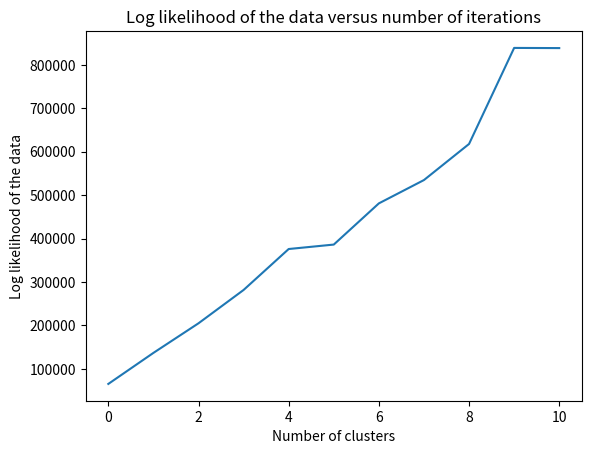

Here is the Python script that generated this plot:
import matplotlib.pyplot as plt
import math

# Theta = [[0.0050337170653875583, 0.0048879701162562392, 0.0052142225918664275, 0.0048565461411773994], [0.0037137633712809775, 0.0031628782843434898, 0.0031619571941686555, 0.0031523732955219203], [0.0024783497590137671, 0.0024777241590284087, 0.0025626129911638655, 0.0024911567842152908], [0.0020583227839425598, 0.0019762903209965205, 0.0019562752427409753, 0.0019879707796524745], [0.0016523755477592149, 0.0016734396953358049, 0.0016567107745013969, 0.0016911417986249155], [0.0014394368622730133, 0.0014238340721239777, 0.0014199960501881932, 0.0014271939753897592], [0.0012359013140798571, 0.0013018114136419988, 0.0012250167730936273, 0.0012345703403399619], [0.0011304966220932555, 0.0010998113142360192, 0.0011040438716641797, 0.0011031147373674161], [0.0009790924618552231, 0.00098133200757999318, 0.00098532035448595429, 0.0010708222947165191], [0.00093787358254662442, 0.00088715625787477519, 0.00091355763463745593, 0.00088716371192073553]]
# Theta = [[0.2419566410040741, 0.26839155759785066, 0.24373725850438999, 0.2459145428936855]
# , [0.48536719264590517, 0.53593680977743818, 0.48705147934294502, 0.49164451823371297]
# , [0.7282663464799648, 0.80684845567897578, 0.72965136150139898, 0.73523383633965989]
# , [0.9569679743766053, 1.0500865181422387, 1.0279910716156193, 0.96495443586553631]
# , [1.1940078413695923, 1.314104111272103, 1.2833083697139949, 1.2085796776443092]
# , [1.4145179543355035, 1.5588828678227049, 1.5933003631991363, 1.4332988146426546]
# , [1.6456003757948516, 1.8079235811367642, 1.8816802519073854, 1.6647957911609981]
# , [1.8794325608987728, 2.0690350881018436, 2.1481828381887902, 1.9033495128105928]
# , [2.1142430130748502, 2.3283505398465696, 2.4155321913821006, 2.1418742556964507]
# , [2.3602604037589239, 2.6104342451098024, 2.666280001749032, 2.3630253493821844]
# ]

# Theta = [[1.8601911174801076, 1.1752688276993917, 1.1385306597193141, 1.1751045793542172]
# , [0.3477580886868949, 0.21971357532750826, 0.21284546647645872, 0.21968286950913807]
# , [1.6631704752526688, 1.0587194925680194, 1.0191160996151121, 1.0815232852590757]
# , [0.69263322652784498, 0.43924971811457036, 0.42416944712690685, 0.44394760823067669]
# , [3.6902028220484584, 2.1048613989396361, 2.2946004182980775, 2.1241407495645839]
# , [1.0539288143678778, 0.64532975575042062, 0.64882620637971622, 0.65191522350199149]
# , [5.0814869665889653, 3.1129392133616864, 3.164781218351532, 3.4564421042302773]
# , [1.3969098605731356, 0.85544131466854967, 0.86243690348823743, 0.8852119212700883]
# , [7.3705343459841748, 5.2313010686870953, 4.1338292128940539, 4.2836931514403975]
# , [1.7475644535191643, 1.1043214718878251, 1.0591046255165038, 1.0890094490765321]
# , [8.6018568940992122, 5.2942888070491279, 5.0683850156313737, 5.214989890388912]
# , [2.1033141407792648, 1.323279030768443, 1.2687194106056905, 1.3046874178466283]
# , [10.604559233060604, 6.9051601935125646, 6.1217975964353109, 6.8136107185747292]
# , [2.4516312614388092, 1.5500857714766274, 1.4697958405815041, 1.5284871265030859]
# , [11.774148975443504, 7.4316815654993782, 8.962457335307441, 7.3475804791276325]
# , [2.7831492425741442, 1.759335380443982, 1.7221466277177695, 1.735368749264103]
# , [13.920069611127055, 8.778892880263113, 8.30613411571664, 8.3469243880457338]
# , [3.1368812558001662, 1.9824215818196327, 1.9332192462432614, 1.9474779161369669]
# , [15.123404437450931, 9.515756464703653, 9.299227937069098, 9.3247754448866278]
# , [3.486448946645329, 2.2023721245541843, 2.1481648724115483, 2.1630140563889939]
# , [17.800609884318455, 10.955250577773224, 10.288044411922677, 10.873509947794176]]

Theta = [
[1.2022431077006173, 1.2966679189089094, 1.2577620160979295, 1.1573031001064562]
, [1.1724293891115429, 1.2660169721849459, 1.2279113311150625, 1.1364966974192934]
, [2.6638442384747787, 2.5517343652714808, 2.525371888911454, 2.3282124789737835]
, [3.6899946847432581, 3.8034153322748105, 3.6463149258528782, 3.3714185535409968]
, [5.421779710501303, 5.5683424214139459, 6.0851485807500021, 4.4995860736652808]
, [6.0411049949640621, 6.2204608181790411, 7.5543632204306137, 6.5191389241418207]
, [7.159506791240327, 7.3461338240546574, 7.6092593355426619, 6.6720592224395139]
, [8.4162109767766893, 9.4897268223610087, 9.0250086100347069, 7.7849045976293096]
, [9.4708527809194631, 9.9526820758429153, 10.061111469688022, 9.0843072655679329]
, [10.64673229926237, 11.691513954401371, 11.333528124782809, 10.454095574905045]
, [11.850310806515704, 13.031466446293965, 12.574271606110413, 11.130425669725733]
]

LL = [65183.018437857652, 136649.05561097275, 204845.69870103666, 281604.11631291499, 375908.16352140642, 386127.43467195181, 481015.10537093272, 534737.80474056082, 617867.85082341754, 839054.11470334523, 838667.34413677058]

k1 = []
k2 = []
k3 = []
k4 = []


for T in Theta:
	k1.append(math.log(T[0]))
	k2.append(math.log(T[1]))
	k3.append(math.log(T[2]))
	k4.append(math.log(T[3]))

# p1, = plt.plot(k1)
# p2, = plt.plot(k2)
# p3, = plt.plot(k3)
# p4, = plt.plot(k4)

plt.plot(LL)

plt.title('Log likelihood of the data versus number of iterations')
plt.xlabel('Number of clusters')
plt.ylabel('Log likelihood of the data')

plt.show()
